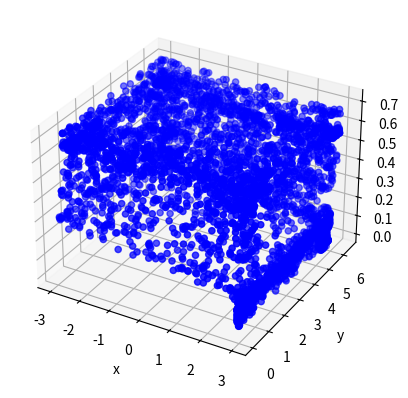

Here is the Python script that generated this plot:
'''
Description: This code is used for generating time series dataset of Discrete Memristive Hyperchaotic Systems (MHS)
            Dataset: Time| States
'''

import numpy as np
from scipy.integrate import solve_ivp, odeint
import pandas as pd
import matplotlib.pyplot as plt

k = np.array([0.1, 3, 4, 0.1, 0.1])   # k0 = 0.1, k1 = 200, k2 in [-200, -0.01], [0.01, 200], k3 = 0.1, k4 = 0.1
initial_states = np.array([0.1, 0.1, 0.1])
a = 0.1
b = 1
t = 50000  ## t = 50s, dt = 0.01

x = np.zeros(t)
y = np.zeros(t)
q = np.zeros(t)
x[0], y[0], q[0] = initial_states
for n in range(t-1):
    # noise = 2*np.random.rand()-1
    x[n+1] = k[1]*np.cos(y[n]*(1-y[n]))
    y[n+1] = k[2]*(np.exp(a*x[n]*x[n])-b) + k[0]*np.cos(q[n])*y[n]
    q[n+1] = k[3]*y[n] + k[4]*q[n]

data = np.vstack((x, y, q))

extracted_data = data[:, ::10]
show_data = extracted_data
save_data = data.T
# Show in fig
fig = plt.figure()
ax = fig.add_subplot(111, projection='3d')
# ax.plot(show_data[0, 1000:], show_data[1, 1000:], show_data[2, 1000:])
ax.scatter(show_data[0, 1000:], show_data[1, 1000:], show_data[2, 1000:], c='b', marker='o')

# Used for plotting asymptotic color change
# ax.scatter(show_data[0, 1000:2000], show_data[1, 1000:2000], show_data[2, 1000:2000], c='r', marker='o')
# ax.scatter(show_data[0, 2000:], show_data[1, 2000:], show_data[2, 2000:], c='b', marker='o')

ax.set_xlabel('x')
ax.set_ylabel('y')
ax.set_zlabel('q')
plt.show()
# Save to CSV
# df = pd.DataFrame(save_data, columns=['x', 'y', 'q'])
# csv_path = '3D-MLGM_dataset.csv'
# df.to_csv(csv_path, index=False)

df = pd.DataFrame(save_data, columns=['x', 'y', 'q'])
csv_path = 'k13.csv'
df.to_csv(csv_path, index=False)
